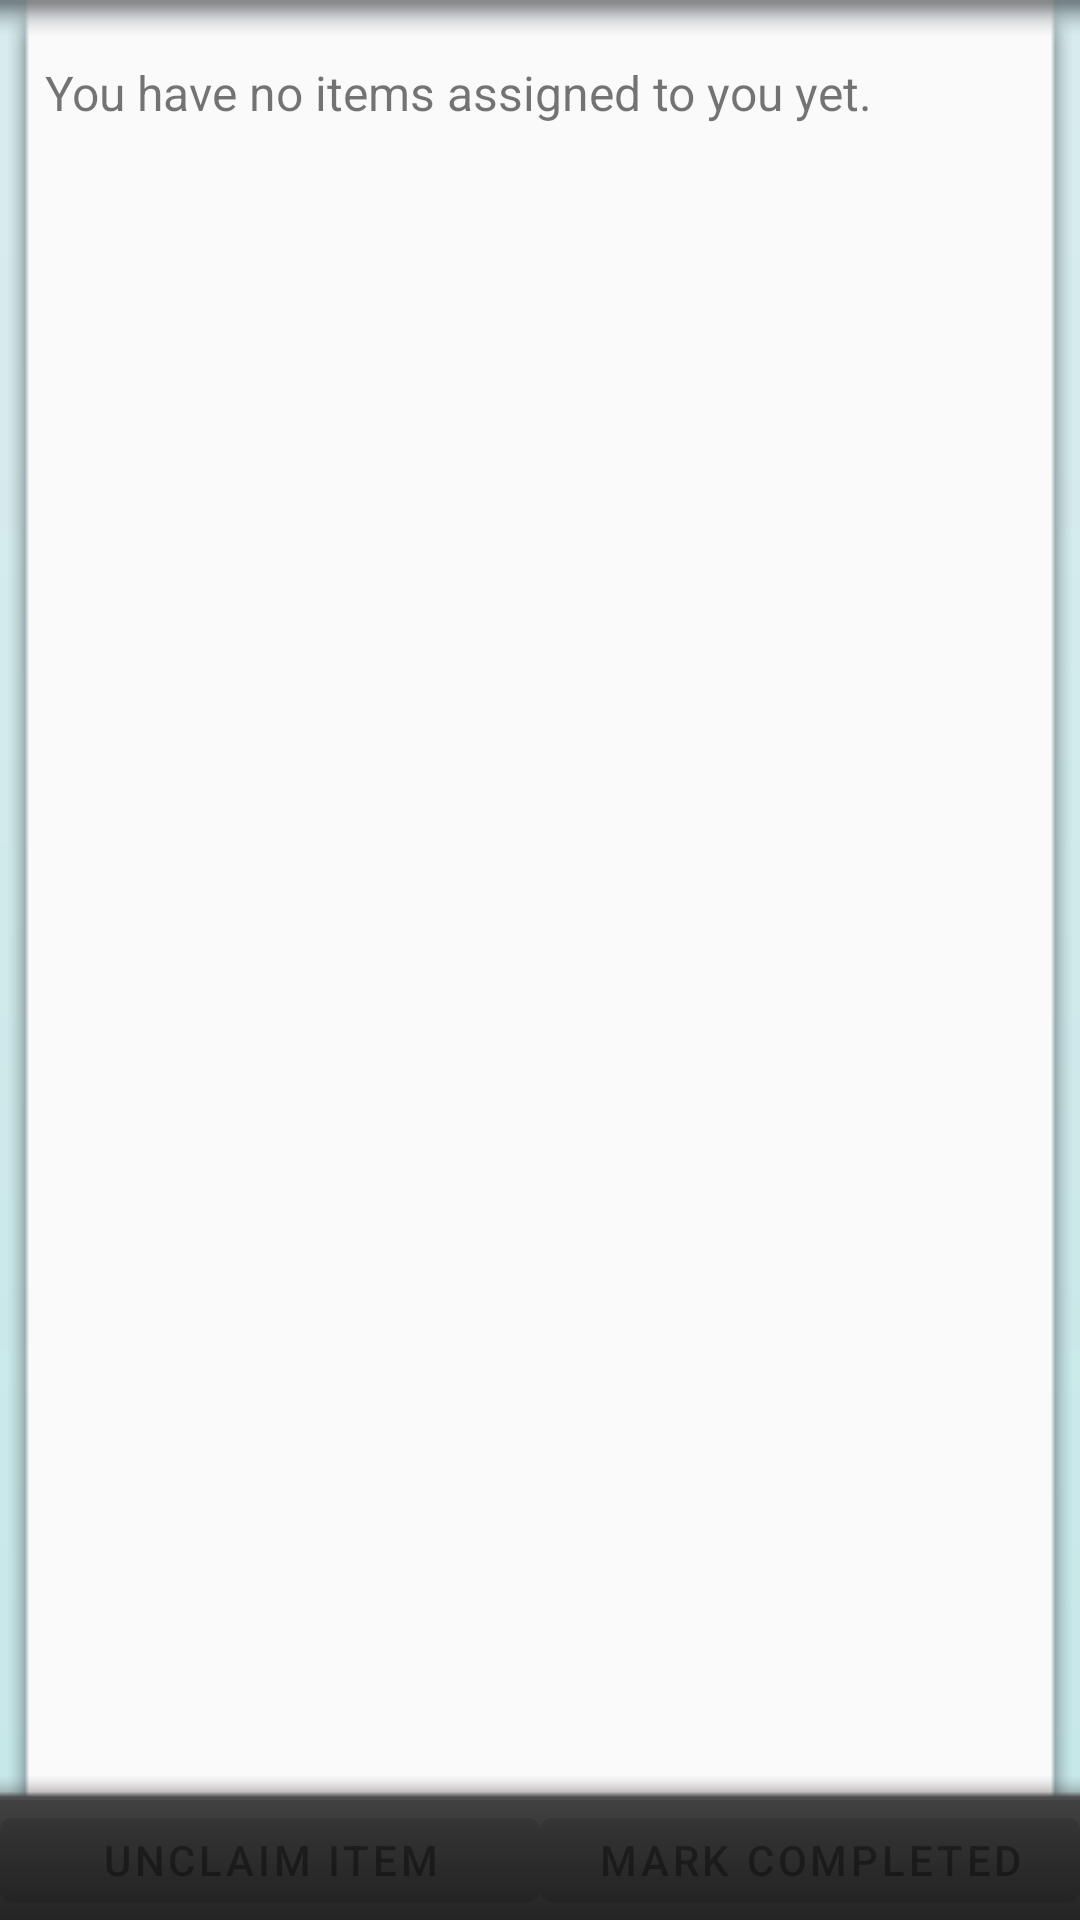

Android layout source for this screen:
<!-- AndroidManifest.xml: fallback theme Theme.MaterialComponents.DayNight.NoActionBar -->
<!-- res/layout/my_items_layout.xml -->
<?xml version="1.0" encoding="utf-8"?>
<RelativeLayout xmlns:android="http://schemas.android.com/apk/res/android"
    android:layout_width="fill_parent"
    android:layout_height="fill_parent"
    android:orientation="vertical"
    android:id="@+id/my_items_layout_parent" >

    <LinearLayout
        android:id="@+id/my_items_layout_button_holder"
        style="@style/footerBar"
        android:layout_alignParentBottom="true"
        android:orientation="horizontal" >

        <Button
            android:id="@+id/assign_button"
            android:enabled="false"
            android:layout_width="fill_parent"
            android:layout_height="fill_parent"
            android:layout_margin="0dp"
            android:layout_weight="1"
            android:text="@string/unclaim_button"/>

        <Button
            android:id="@+id/complete_button"
            android:enabled="false"
            android:layout_width="fill_parent"
            android:layout_height="fill_parent"
            android:layout_margin="0dp"
            android:layout_weight="1"
            android:text="@string/complete_button" />
    </LinearLayout>

    <View android:id="@+id/listplaceholder_background"
        	style="@style/listBackground"
        	android:layout_below="@menu/main_menu"
        	android:layout_above="@id/my_items_layout_button_holder"/> 
    
    <ListView
        android:id="@android:id/list"
        android:layout_width="fill_parent"
        android:layout_height="fill_parent"
        android:paddingLeft="10dp"
        android:paddingRight="10dp"
        android:layout_above="@+id/my_items_layout_button_holder"
        android:choiceMode="multipleChoice" 
        android:cacheColorHint="@color/transparent"
		android:background="@color/transparent"  />

    <TextView
        android:id="@android:id/empty"
        android:layout_marginTop="20dp"
        android:paddingLeft="15dp"
        android:paddingRight="15dp"
        android:textSize="16dp"
        android:layout_width="fill_parent"
        android:layout_height="fill_parent"
        android:layout_above="@+id/my_items_layout_button_holder"
        android:text="@string/My_list_stuff" 
        android:background="@color/transparent"  />

</RelativeLayout>
<!-- resources referenced by this layout -->
<resources>
  <color name="transparent">#00000000</color>
  <string name="My_list_stuff">You have no items assigned to you yet.</string>
  <string name="complete_button">Mark Completed</string>
  <string name="unclaim_button">Unclaim Item</string>
  <style name="footerBar">
  	    <item name="android:layout_width">fill_parent</item>
  	    <item name="android:layout_height">40dip</item>
  	    <item name="android:background">@drawable/header_bar</item>
      </style>
  <style name="listBackground">
  	    <item name="android:layout_width">fill_parent</item>
  	    <item name="android:layout_height">fill_parent</item>
  	    <item name="android:background">@drawable/bg_list</item>
      </style>
  <!-- drawable header_bar (drawable) -->
  <shape
  xmlns:android="http://schemas.android.com/apk/res/android"
  android:shape="rectangle">
  <gradient
      android:startColor="@color/header_grey"
      android:endColor="@color/header_black"
      android:angle="270" />
  </shape>
  <!-- drawable bg_list: png bitmap (drawable-ldpi, 1451 bytes) -->
  <color name="header_grey">#414141</color>
  <color name="header_black">#242424</color>
</resources>
